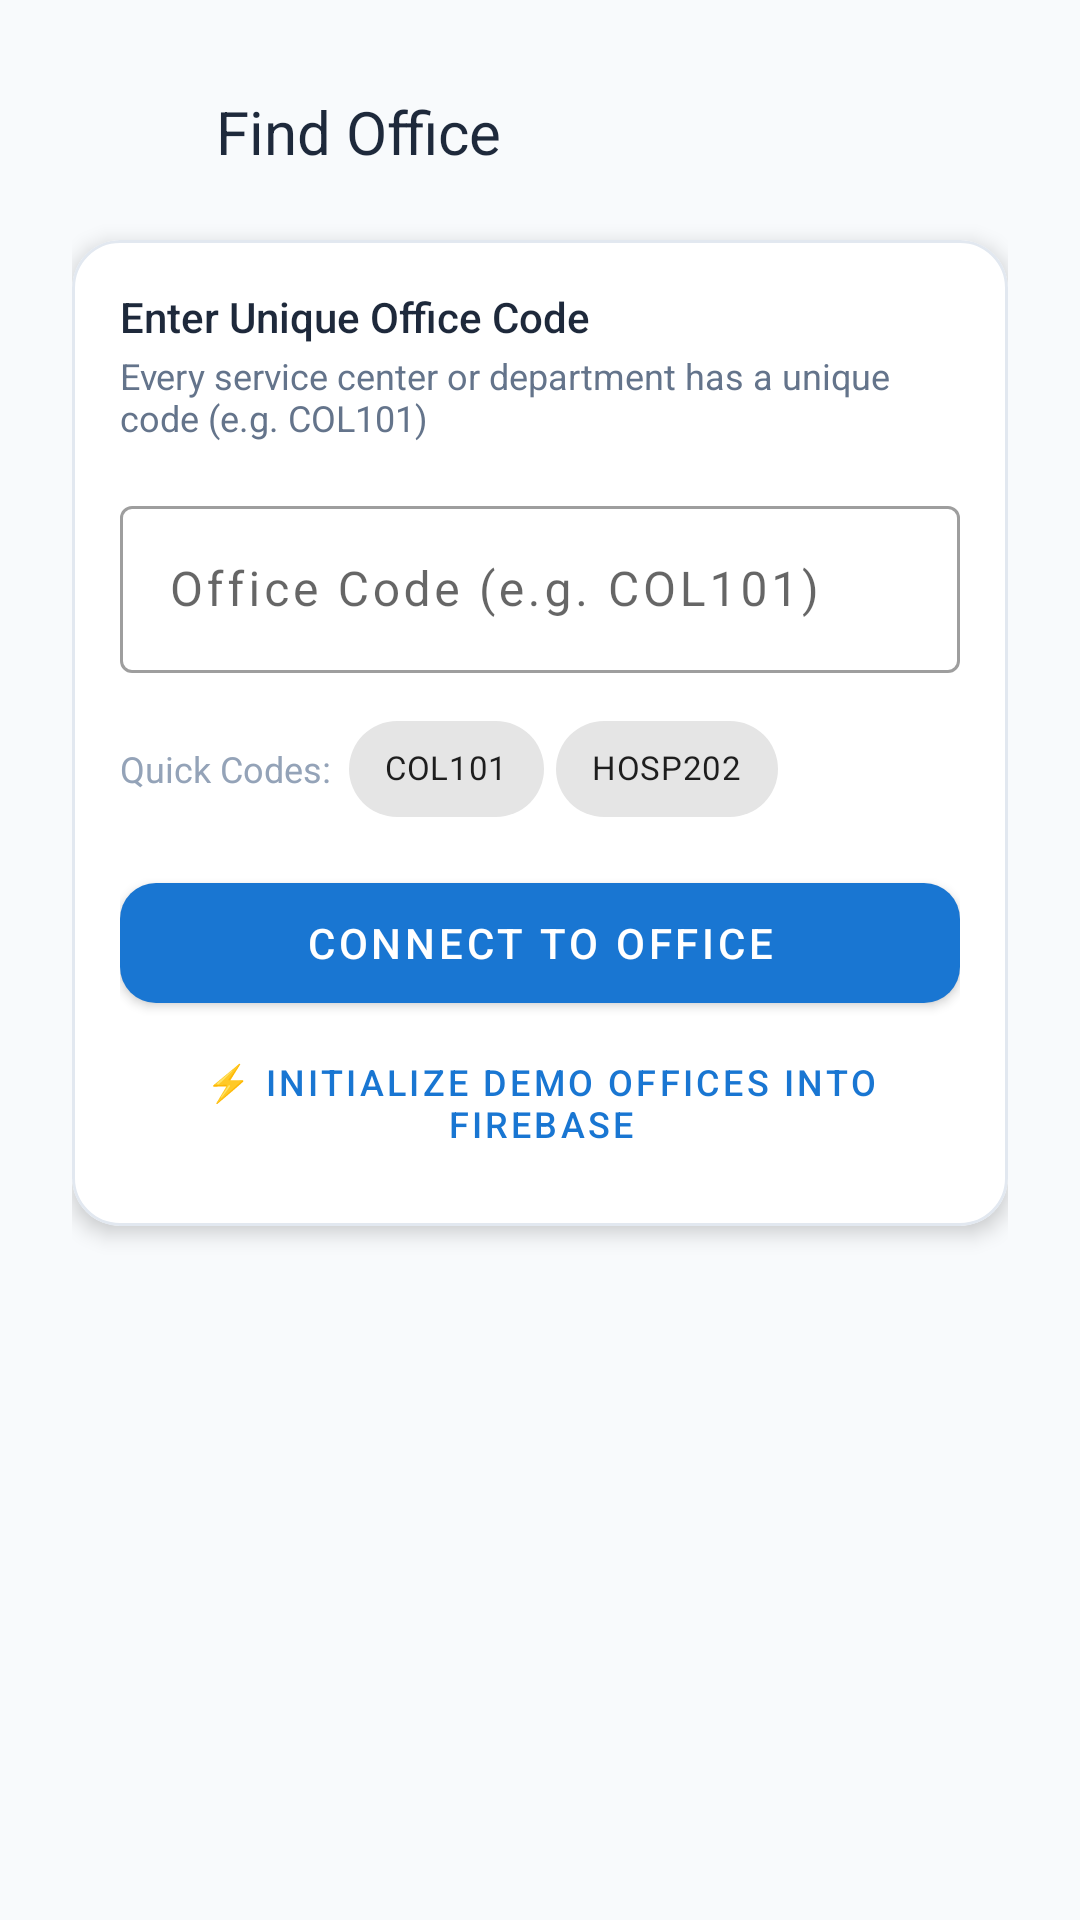

Here is an Android app screen rendered from its layout file. Give the layout XML and the strings, colors and styles it references.
<!-- AndroidManifest.xml: application theme Theme.QueueLess -->
<!-- res/layout/activity_office_connect.xml -->
<?xml version="1.0" encoding="utf-8"?>
<androidx.core.widget.NestedScrollView xmlns:android="http://schemas.android.com/apk/res/android"
    xmlns:app="http://schemas.android.com/apk/res-auto"
    android:layout_width="match_parent"
    android:layout_height="match_parent"
    android:background="@color/background"
    android:fillViewport="true">

    <LinearLayout
        android:layout_width="match_parent"
        android:layout_height="wrap_content"
        android:orientation="vertical"
        android:padding="@dimen/spacing_large">

        
        <LinearLayout
            android:layout_width="match_parent"
            android:layout_height="wrap_content"
            android:gravity="center_vertical"
            android:orientation="horizontal">

            <ImageButton
                android:id="@+id/btnBack"
                android:layout_width="40dp"
                android:layout_height="40dp"
                android:background="?attr/selectableItemBackgroundBorderless"
                android:contentDescription="Back"
                android:src="@drawable/ic_arrow_back" />

            <TextView
                android:layout_width="wrap_content"
                android:layout_height="wrap_content"
                android:layout_marginStart="@dimen/spacing_small"
                android:fontFamily="sans-serif-bold"
                android:text="Find Office"
                android:textColor="@color/text_primary"
                android:textSize="20sp" />
        </LinearLayout>

        
        <com.google.android.material.card.MaterialCardView
            android:layout_width="match_parent"
            android:layout_height="wrap_content"
            android:layout_marginTop="@dimen/spacing_medium"
            app:cardBackgroundColor="@color/card_background"
            app:cardCornerRadius="@dimen/card_corner_radius"
            app:cardElevation="@dimen/card_elevation"
            app:strokeColor="@color/divider"
            app:strokeWidth="1dp">

            <LinearLayout
                android:layout_width="match_parent"
                android:layout_height="wrap_content"
                android:orientation="vertical"
                android:padding="@dimen/spacing_medium">

                <TextView
                    android:layout_width="wrap_content"
                    android:layout_height="wrap_content"
                    android:fontFamily="sans-serif-medium"
                    android:text="Enter Unique Office Code"
                    android:textColor="@color/text_primary"
                    android:textSize="14sp" />

                <TextView
                    android:layout_width="wrap_content"
                    android:layout_height="wrap_content"
                    android:layout_marginTop="2dp"
                    android:text="Every service center or department has a unique code (e.g. COL101)"
                    android:textColor="@color/text_secondary"
                    android:textSize="12sp" />

                <com.google.android.material.textfield.TextInputLayout
                    android:id="@+id/tilOfficeCode"
                    style="@style/Widget.MaterialComponents.TextInputLayout.OutlinedBox"
                    android:layout_width="match_parent"
                    android:layout_height="wrap_content"
                    android:layout_marginTop="@dimen/spacing_medium"
                    android:hint="Office Code (e.g. COL101)">

                    <com.google.android.material.textfield.TextInputEditText
                        android:id="@+id/etOfficeCode"
                        android:layout_width="match_parent"
                        android:layout_height="wrap_content"
                        android:fontFamily="sans-serif-bold"
                        android:inputType="textCapCharacters"
                        android:letterSpacing="0.08"
                        android:maxLines="1" />
                </com.google.android.material.textfield.TextInputLayout>

                
                <LinearLayout
                    android:layout_width="match_parent"
                    android:layout_height="wrap_content"
                    android:layout_marginTop="@dimen/spacing_small"
                    android:gravity="center_vertical"
                    android:orientation="horizontal">

                    <TextView
                        android:layout_width="wrap_content"
                        android:layout_height="wrap_content"
                        android:text="Quick Codes:"
                        android:textColor="@color/text_hint"
                        android:textSize="12sp" />

                    <com.google.android.material.chip.Chip
                        android:id="@+id/chipCol101"
                        style="@style/Widget.MaterialComponents.Chip.Action"
                        android:layout_width="wrap_content"
                        android:layout_height="wrap_content"
                        android:layout_marginStart="6dp"
                        android:text="COL101"
                        android:textSize="11sp" />

                    <com.google.android.material.chip.Chip
                        android:id="@+id/chipHosp202"
                        style="@style/Widget.MaterialComponents.Chip.Action"
                        android:layout_width="wrap_content"
                        android:layout_height="wrap_content"
                        android:layout_marginStart="4dp"
                        android:text="HOSP202"
                        android:textSize="11sp" />
                </LinearLayout>

                <com.google.android.material.button.MaterialButton
                    android:id="@+id/btnSearchOffice"
                    android:layout_width="match_parent"
                    android:layout_height="52dp"
                    android:layout_marginTop="@dimen/spacing_small"
                    android:text="Connect to Office"
                    app:cornerRadius="@dimen/button_corner_radius" />

                
                <com.google.android.material.button.MaterialButton
                    android:id="@+id/btnSeedOffices"
                    style="@style/Widget.MaterialComponents.Button.TextButton"
                    android:layout_width="match_parent"
                    android:layout_height="wrap_content"
                    android:layout_marginTop="2dp"
                    android:text="⚡ Initialize Demo Offices into Firebase"
                    android:textColor="@color/primary"
                    android:textSize="12sp" />

            </LinearLayout>
        </com.google.android.material.card.MaterialCardView>

        
        <ProgressBar
            android:id="@+id/pbOfficeSearch"
            android:layout_width="wrap_content"
            android:layout_height="wrap_content"
            android:layout_gravity="center"
            android:layout_marginTop="@dimen/spacing_medium"
            android:indeterminateTint="@color/primary"
            android:visibility="gone" />

        
        <com.google.android.material.card.MaterialCardView
            android:id="@+id/cardOfficeDetails"
            android:layout_width="match_parent"
            android:layout_height="wrap_content"
            android:layout_marginTop="@dimen/spacing_medium"
            android:visibility="gone"
            app:cardBackgroundColor="@color/card_background"
            app:cardCornerRadius="@dimen/card_corner_radius"
            app:cardElevation="@dimen/card_elevation"
            app:strokeColor="@color/primary"
            app:strokeWidth="1.5dp">

            <LinearLayout
                android:layout_width="match_parent"
                android:layout_height="wrap_content"
                android:orientation="vertical"
                android:padding="@dimen/spacing_medium">

                <LinearLayout
                    android:layout_width="match_parent"
                    android:layout_height="wrap_content"
                    android:gravity="center_vertical"
                    android:orientation="horizontal">

                    <TextView
                        android:id="@+id/tvFoundOfficeCategory"
                        android:layout_width="0dp"
                        android:layout_height="wrap_content"
                        android:layout_weight="1"
                        android:text="CATEGORY"
                        android:textColor="@color/primary"
                        android:textSize="11sp"
                        android:textStyle="bold" />

                    <TextView
                        android:id="@+id/tvFoundOfficeCodeBadge"
                        android:layout_width="wrap_content"
                        android:layout_height="wrap_content"
                        android:background="@drawable/bg_token_badge"
                        android:paddingStart="8dp"
                        android:paddingTop="2dp"
                        android:paddingEnd="8dp"
                        android:paddingBottom="2dp"
                        android:text="COL101"
                        android:textColor="@color/primary_dark"
                        android:textSize="11sp"
                        android:textStyle="bold" />
                </LinearLayout>

                <TextView
                    android:id="@+id/tvFoundOfficeName"
                    android:layout_width="wrap_content"
                    android:layout_height="wrap_content"
                    android:layout_marginTop="4dp"
                    android:fontFamily="sans-serif-black"
                    android:text="Main Campus Registrar"
                    android:textColor="@color/text_primary"
                    android:textSize="18sp" />

                <TextView
                    android:id="@+id/tvFoundOfficeDescription"
                    android:layout_width="wrap_content"
                    android:layout_height="wrap_content"
                    android:layout_marginTop="4dp"
                    android:text="Academic records, fee clearance, certificates, and student ID services."
                    android:textColor="@color/text_secondary"
                    android:textSize="13sp" />
            </LinearLayout>
        </com.google.android.material.card.MaterialCardView>

        
        <TextView
            android:id="@+id/tvServicesHeader"
            android:layout_width="wrap_content"
            android:layout_height="wrap_content"
            android:layout_marginTop="@dimen/spacing_medium"
            android:layout_marginBottom="@dimen/spacing_small"
            android:fontFamily="sans-serif-medium"
            android:text="Available Services"
            android:textColor="@color/text_secondary"
            android:textSize="14sp"
            android:visibility="gone" />

        
        <androidx.recyclerview.widget.RecyclerView
            android:id="@+id/rvServices"
            android:layout_width="match_parent"
            android:layout_height="wrap_content"
            android:nestedScrollingEnabled="false"
            android:visibility="gone" />

        
        <TextView
            android:id="@+id/tvEmptyServices"
            android:layout_width="match_parent"
            android:layout_height="wrap_content"
            android:layout_marginTop="@dimen/spacing_medium"
            android:gravity="center"
            android:text="No active services available for this office."
            android:textColor="@color/text_hint"
            android:visibility="gone" />

    </LinearLayout>
</androidx.core.widget.NestedScrollView>
<!-- resources referenced by this layout -->
<resources>
  <color name="background">#F8FAFC</color>
  <color name="card_background">#FFFFFF</color>
  <color name="divider">#E2E8F0</color>
  <color name="primary">#1976D2</color>
  <color name="primary_dark">#0D47A1</color>
  <color name="text_hint">#94A3B8</color>
  <color name="text_primary">#1E293B</color>
  <color name="text_secondary">#64748B</color>
  <dimen name="button_corner_radius">12dp</dimen>
  <dimen name="card_corner_radius">16dp</dimen>
  <dimen name="card_elevation">4dp</dimen>
  <dimen name="spacing_large">24dp</dimen>
  <dimen name="spacing_medium">16dp</dimen>
  <dimen name="spacing_small">8dp</dimen>
  <!-- drawable bg_token_badge (drawable) -->
  <?xml version="1.0" encoding="utf-8"?>
  <shape xmlns:android="http://schemas.android.com/apk/res/android"
      android:shape="rectangle">
      <solid android:color="@color/primary_light" />
      <corners android:radius="8dp" />
      <stroke android:width="1.5dp" android:color="@color/primary" />
  </shape>
  <style name="Theme.QueueLess" parent="Theme.MaterialComponents.DayNight.NoActionBar">
          
          <item name="colorPrimary">@color/primary</item>
          <item name="colorPrimaryVariant">@color/primary_dark</item>
          <item name="colorOnPrimary">@color/white</item>
          
          <item name="colorSecondary">@color/accent</item>
          <item name="colorSecondaryVariant">@color/primary_dark</item>
          <item name="colorOnSecondary">@color/white</item>
          
          <item name="android:statusBarColor">@color/primary_dark</item>
          <item name="android:windowBackground">@color/background</item>
      </style>
  <color name="primary_light">#E3F2FD</color>
  <color name="white">#FFFFFF</color>
  <color name="accent">#0288D1</color>
</resources>
